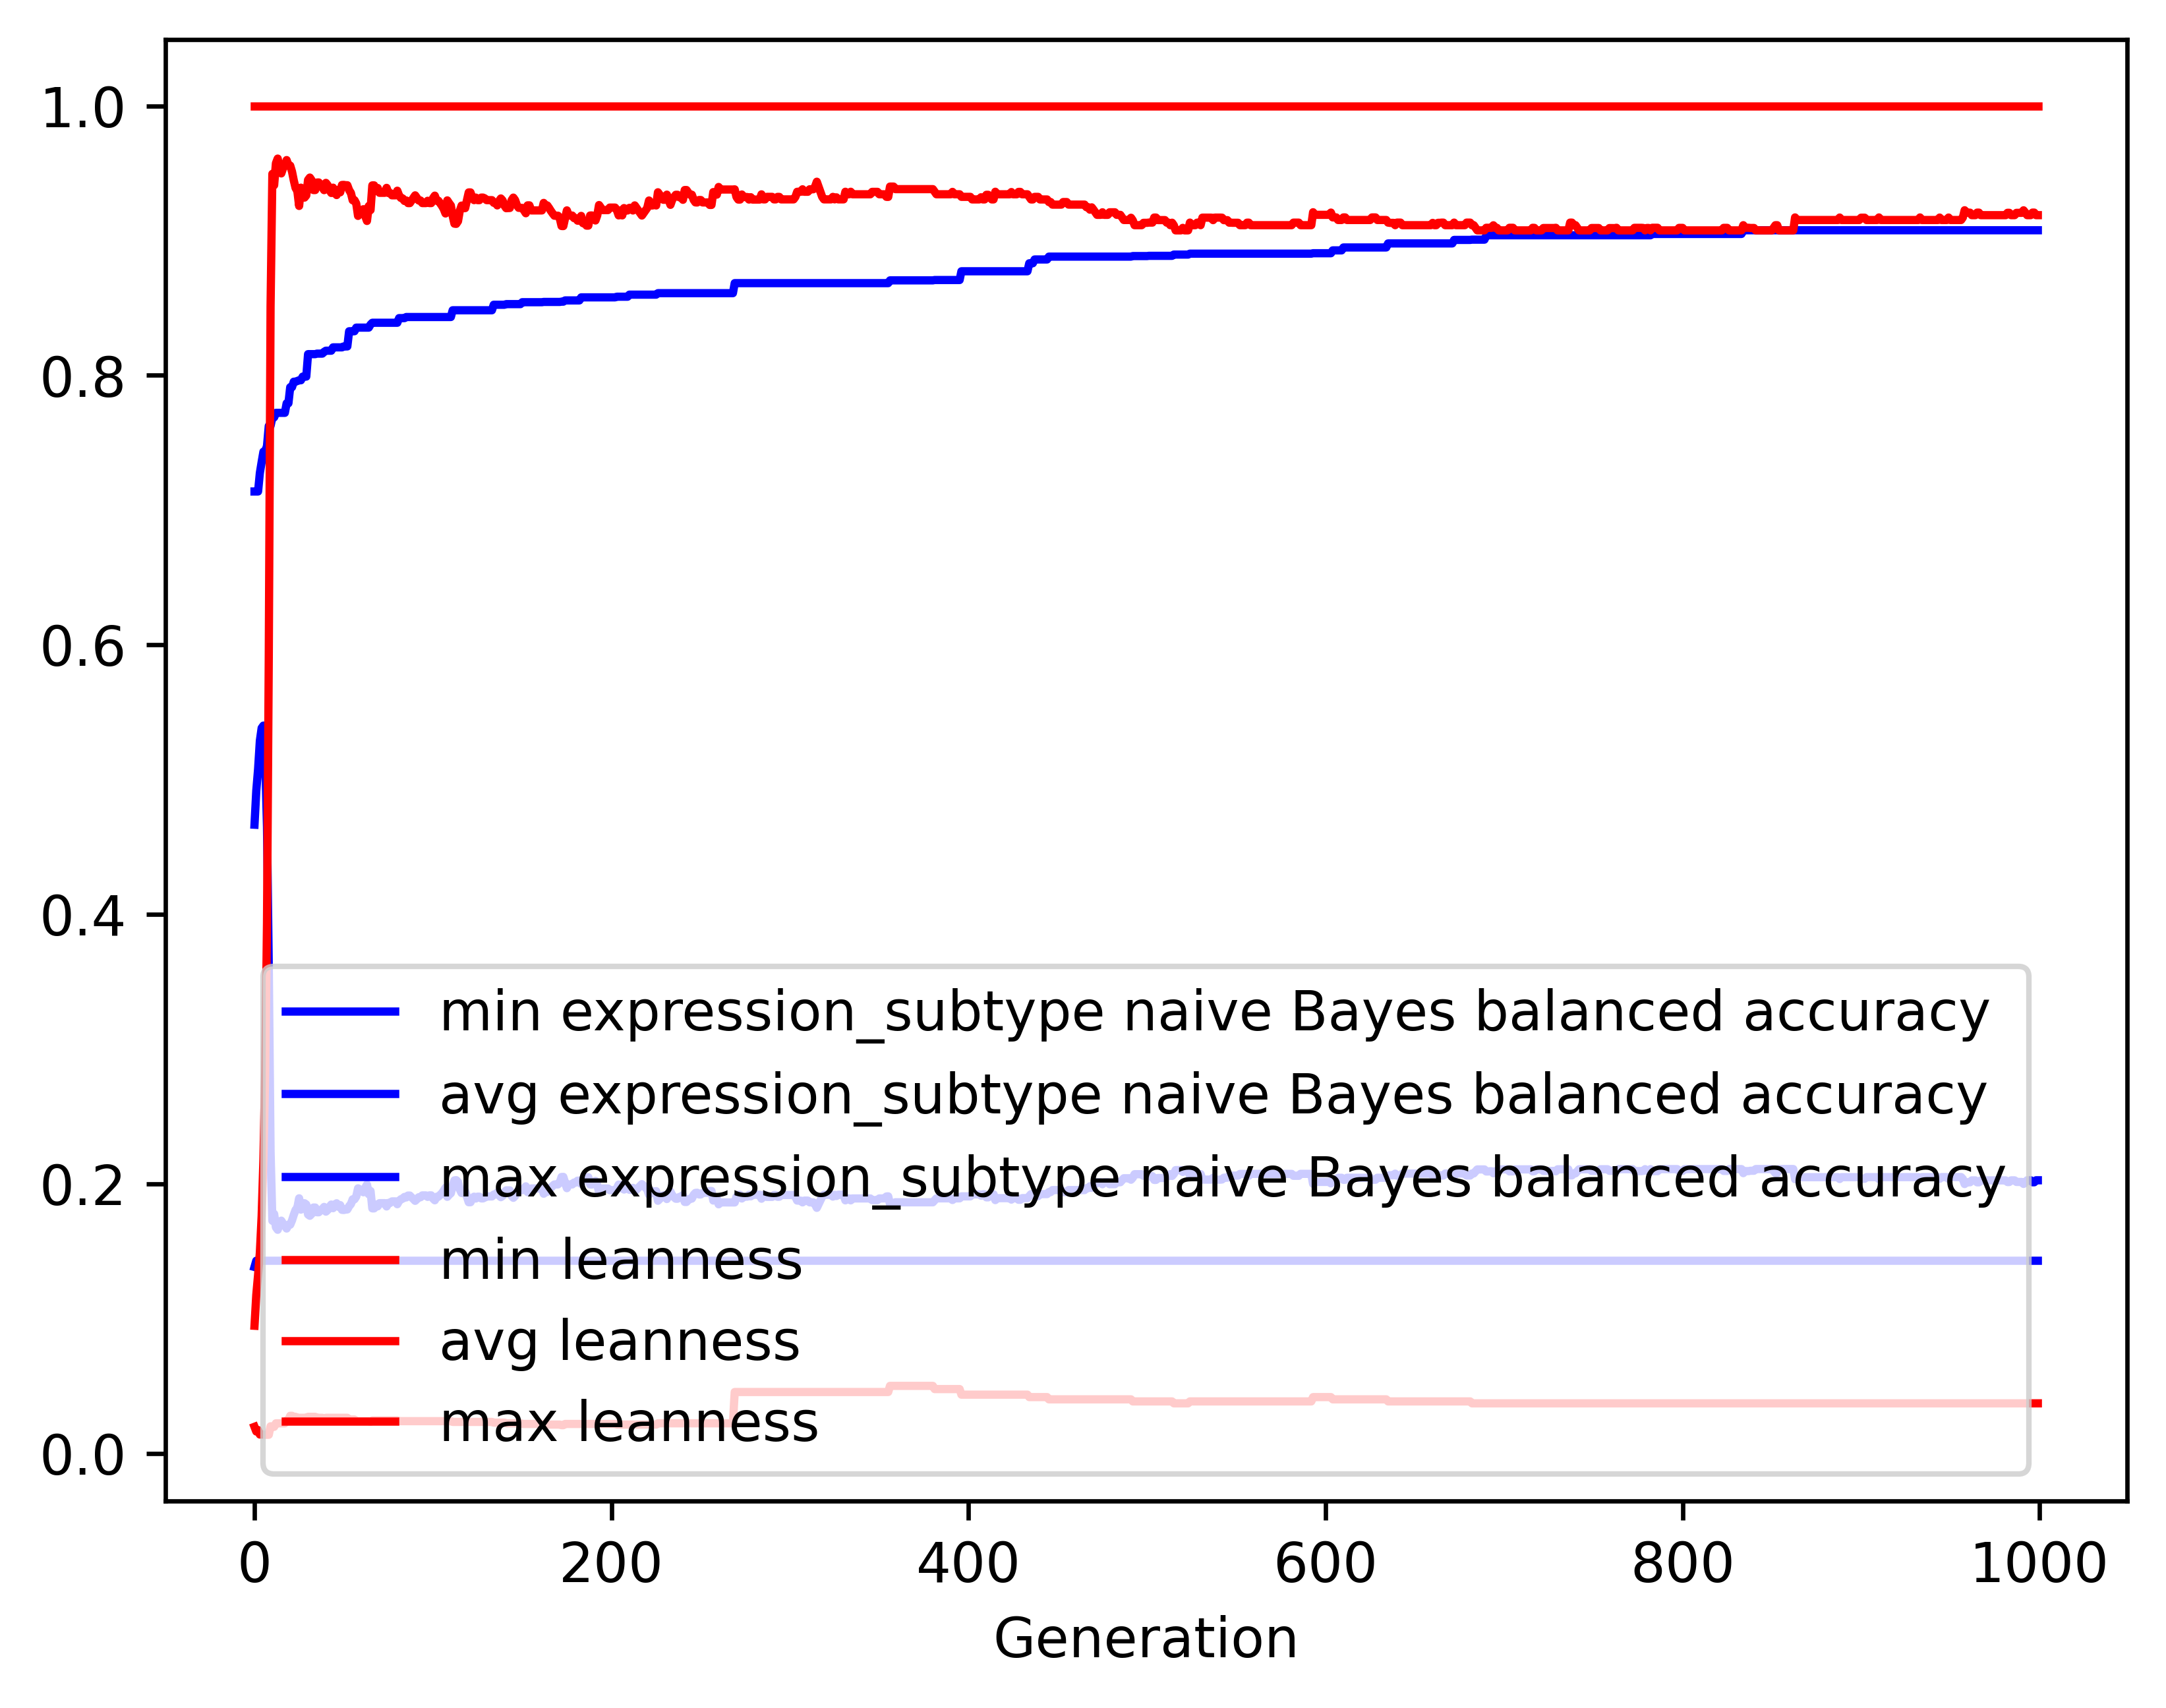

The table this chart was drawn from, first rows:
gen, evals, gen_feats, explored, expression_subtype naive Bayes balanced …, expression_subtype naive Bayes balanced …, expression_subtype naive Bayes balanced …, expression_subtype naive Bayes balanced …, leanness_min, leanness_avg, leanness_max, leanness_std
0, 500, 8813, 8813, 0.1382, 0.4665, 0.7138, 0.1237, 0.01961, 0.09462, 1.0, 0.1578
1, 358, 5341, 9028, 0.1429, 0.4917, 0.7138, 0.1296, 0.01613, 0.1175, 1.0, 0.1687
2, 354, 3281, 9250, 0.1429, 0.5076, 0.7138, 0.1335, 0.01724, 0.1323, 1.0, 0.1934
3, 360, 2217, 9429, 0.1429, 0.5288, 0.7275, 0.147, 0.01389, 0.1489, 1.0, 0.2258
4, 331, 1819, 9626, 0.1429, 0.5382, 0.7356, 0.1658, 0.01389, 0.1759, 1.0, 0.2681
5, 350, 1438, 9814, 0.1429, 0.54, 0.7433, 0.1889, 0.01389, 0.218, 1.0, 0.3249
6, 364, 1302, 9997, 0.1429, 0.5146, 0.7433, 0.211, 0.0137, 0.2831, 1.0, 0.3732
7, 356, 1216, 10195, 0.1429, 0.4649, 0.7476, 0.2384, 0.0137, 0.3934, 1.0, 0.4239
8, 332, 929, 10364, 0.1429, 0.36, 0.7625, 0.2441, 0.0137, 0.5922, 1.0, 0.4381
9, 320, 740, 10519, 0.1429, 0.224, 0.7625, 0.1829, 0.02, 0.8512, 1.0, 0.3225
10, 317, 621, 10699, 0.1429, 0.1725, 0.7688, 0.1239, 0.01961, 0.9495, 1.0, 0.2089
11, 302, 589, 10871, 0.1429, 0.1776, 0.7688, 0.1336, 0.01961, 0.9411, 1.0, 0.224
12, 305, 620, 11048, 0.1429, 0.1677, 0.7721, 0.1115, 0.02222, 0.9574, 1.0, 0.1882
13, 311, 572, 11210, 0.1429, 0.1658, 0.7721, 0.108, 0.02222, 0.9608, 1.0, 0.181
14, 313, 544, 11373, 0.1429, 0.1701, 0.7721, 0.1174, 0.02222, 0.9537, 1.0, 0.1964
15, 289, 526, 11526, 0.1429, 0.1726, 0.7721, 0.1232, 0.02222, 0.9498, 1.0, 0.2048
16, 314, 596, 11688, 0.1429, 0.1704, 0.7721, 0.1189, 0.02222, 0.9537, 1.0, 0.1965
17, 297, 567, 11845, 0.1429, 0.169, 0.7721, 0.1148, 0.02222, 0.956, 1.0, 0.1903
18, 300, 491, 11972, 0.1429, 0.1668, 0.7792, 0.1099, 0.02439, 0.9597, 1.0, 0.1818
19, 312, 527, 12119, 0.1429, 0.1695, 0.7792, 0.1168, 0.02439, 0.9557, 1.0, 0.1916
20, 301, 502, 12253, 0.1429, 0.1696, 0.7912, 0.1174, 0.02778, 0.9556, 1.0, 0.1918
21, 316, 512, 12385, 0.1429, 0.1728, 0.7912, 0.1253, 0.02778, 0.9512, 1.0, 0.2022
22, 305, 491, 12504, 0.1429, 0.1769, 0.7952, 0.1333, 0.02703, 0.9447, 1.0, 0.2141
23, 301, 481, 12634, 0.1429, 0.1806, 0.7952, 0.1404, 0.02703, 0.9391, 1.0, 0.2246
24, 308, 490, 12764, 0.1429, 0.1822, 0.7958, 0.1442, 0.02632, 0.9368, 1.0, 0.2294
25, 306, 503, 12881, 0.1429, 0.1892, 0.7963, 0.156, 0.02632, 0.9257, 1.0, 0.2478
26, 319, 508, 12981, 0.1429, 0.1808, 0.7963, 0.1414, 0.02632, 0.9393, 1.0, 0.2238
27, 291, 487, 13097, 0.1429, 0.1819, 0.799, 0.1432, 0.02632, 0.9375, 1.0, 0.2265
28, 293, 525, 13210, 0.1429, 0.1856, 0.799, 0.1498, 0.02632, 0.9319, 1.0, 0.2365
29, 296, 503, 13321, 0.1429, 0.1846, 0.799, 0.1486, 0.02632, 0.9335, 1.0, 0.2342
30, 324, 526, 13418, 0.1429, 0.1772, 0.8157, 0.1344, 0.02703, 0.945, 1.0, 0.2128
31, 314, 511, 13545, 0.1429, 0.1762, 0.8157, 0.133, 0.02703, 0.9468, 1.0, 0.2095
32, 304, 486, 13645, 0.1429, 0.1776, 0.8157, 0.1362, 0.02703, 0.9448, 1.0, 0.2135
33, 303, 503, 13738, 0.1429, 0.1824, 0.8157, 0.1449, 0.02703, 0.9375, 1.0, 0.2268
34, 305, 493, 13844, 0.1429, 0.1824, 0.8157, 0.1449, 0.02703, 0.9375, 1.0, 0.2268
35, 297, 491, 13927, 0.1429, 0.1789, 0.8161, 0.1384, 0.02632, 0.9431, 1.0, 0.2164
36, 331, 526, 14036, 0.1429, 0.1788, 0.8161, 0.1384, 0.02632, 0.9431, 1.0, 0.2162
37, 311, 504, 14131, 0.1429, 0.1804, 0.8161, 0.1421, 0.02632, 0.941, 1.0, 0.2206
38, 334, 504, 14202, 0.1429, 0.1813, 0.8161, 0.1431, 0.02632, 0.9395, 1.0, 0.2227
39, 296, 495, 14284, 0.1429, 0.1828, 0.8174, 0.1465, 0.025, 0.9374, 1.0, 0.227
40, 311, 517, 14362, 0.1429, 0.1793, 0.8183, 0.14, 0.02632, 0.9428, 1.0, 0.2174
41, 308, 514, 14440, 0.1429, 0.1805, 0.8183, 0.1424, 0.02632, 0.9411, 1.0, 0.2203
42, 306, 484, 14533, 0.1429, 0.1829, 0.8183, 0.1466, 0.02632, 0.9376, 1.0, 0.2265
43, 310, 502, 14608, 0.1429, 0.1846, 0.8183, 0.1505, 0.02632, 0.9353, 1.0, 0.2311
44, 300, 481, 14683, 0.1429, 0.1819, 0.8207, 0.1451, 0.02632, 0.9393, 1.0, 0.2237
45, 310, 498, 14754, 0.1429, 0.1845, 0.8207, 0.1504, 0.02632, 0.9354, 1.0, 0.2309
46, 317, 500, 14829, 0.1429, 0.1855, 0.8207, 0.1517, 0.02632, 0.9338, 1.0, 0.2332
47, 319, 505, 14898, 0.1429, 0.183, 0.8207, 0.147, 0.02632, 0.9376, 1.0, 0.2261
48, 314, 509, 14975, 0.1429, 0.1842, 0.8207, 0.1491, 0.02632, 0.9358, 1.0, 0.2294
49, 320, 490, 15029, 0.1429, 0.1806, 0.8207, 0.1429, 0.02632, 0.9413, 1.0, 0.2198
50, 303, 489, 15078, 0.1429, 0.1805, 0.8214, 0.1424, 0.02632, 0.9413, 1.0, 0.2195
51, 310, 518, 15156, 0.1429, 0.1808, 0.8214, 0.1435, 0.02632, 0.9411, 1.0, 0.2204
52, 295, 472, 15208, 0.1429, 0.1809, 0.8214, 0.1441, 0.02632, 0.9411, 1.0, 0.2206
53, 303, 486, 15260, 0.1429, 0.1834, 0.8327, 0.1485, 0.025, 0.9375, 1.0, 0.2269
54, 307, 504, 15313, 0.1429, 0.1849, 0.8327, 0.1518, 0.025, 0.9353, 1.0, 0.231
55, 300, 481, 15368, 0.1429, 0.1885, 0.8327, 0.1577, 0.025, 0.9299, 1.0, 0.2399
56, 308, 502, 15419, 0.1429, 0.1885, 0.8327, 0.1577, 0.025, 0.93, 1.0, 0.2397
57, 311, 508, 15467, 0.1429, 0.1905, 0.8354, 0.1623, 0.02381, 0.9275, 1.0, 0.2448
58, 313, 513, 15516, 0.1429, 0.1966, 0.8354, 0.1719, 0.02381, 0.9183, 1.0, 0.2589
59, 322, 528, 15574, 0.1429, 0.1953, 0.8354, 0.1697, 0.02381, 0.9203, 1.0, 0.2557
... 940 more rows
